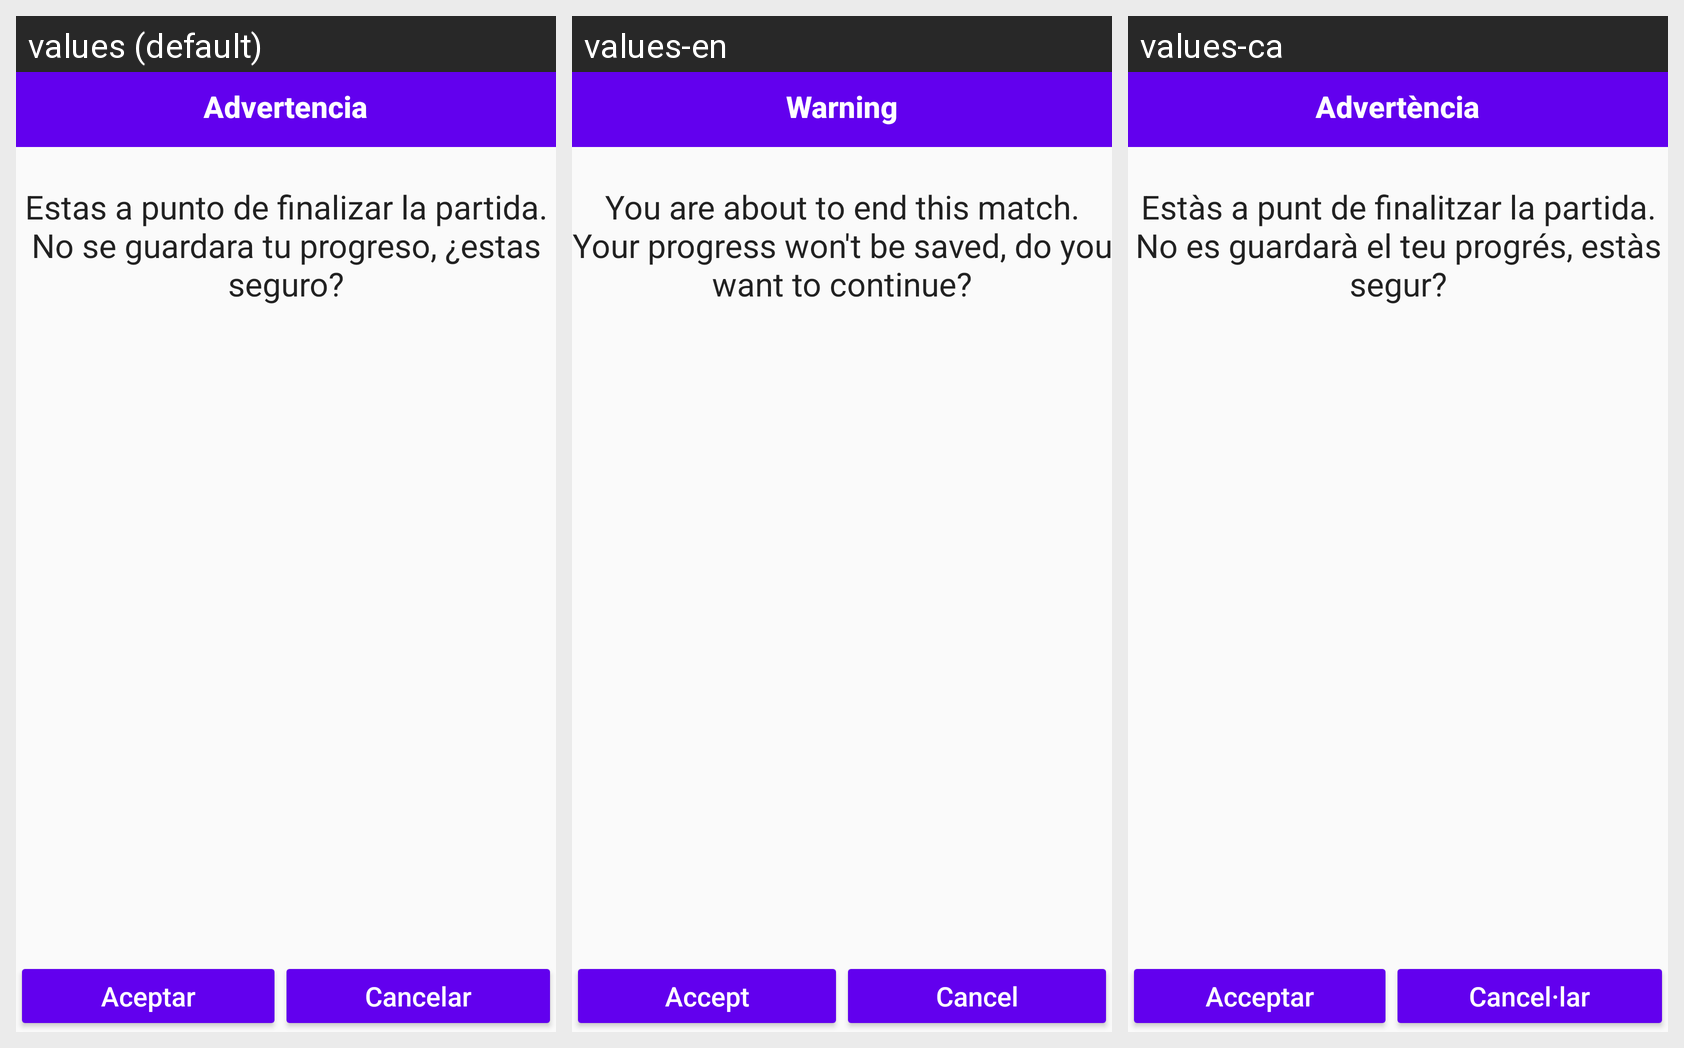

For this localized Android screen grid, give each drawn string resource with its value in every locale shown.
Android screen res/layout/activity_popupwindow.xml rendered under 3 locales, left to right: values (default), values-en, values-ca. Device: Nexus 5 (rendered at 1080×1920; each locale shown at half size, 540×960, under a caption strip naming it); theme AppTheme.
Other locales in the repository, not shown: values-ca-rES, values-fr, values-pt.
Strings drawn on this screen, with the default value and each locale's value (text and hints the layout hard-codes, and strings that could not be matched under every locale, appear in the picture but are not listed):

advertencia
  values: Advertencia
  values-en: Warning
  values-ca: Advertència

texto_advertencia
  values: Estas a punto de finalizar la partida. No se guardara tu progreso, ¿estas seguro?
  values-en: You are about to end this match. Your progress won't be saved, do you want to continue?
  values-ca: Estàs a punt de finalitzar la partida. No es guardarà el teu progrés, estàs segur?

aceptar
  values: Aceptar
  values-en: Accept
  values-ca: Acceptar

cancelar
  values: Cancelar
  values-en: Cancel
  values-ca: Cancel·lar
